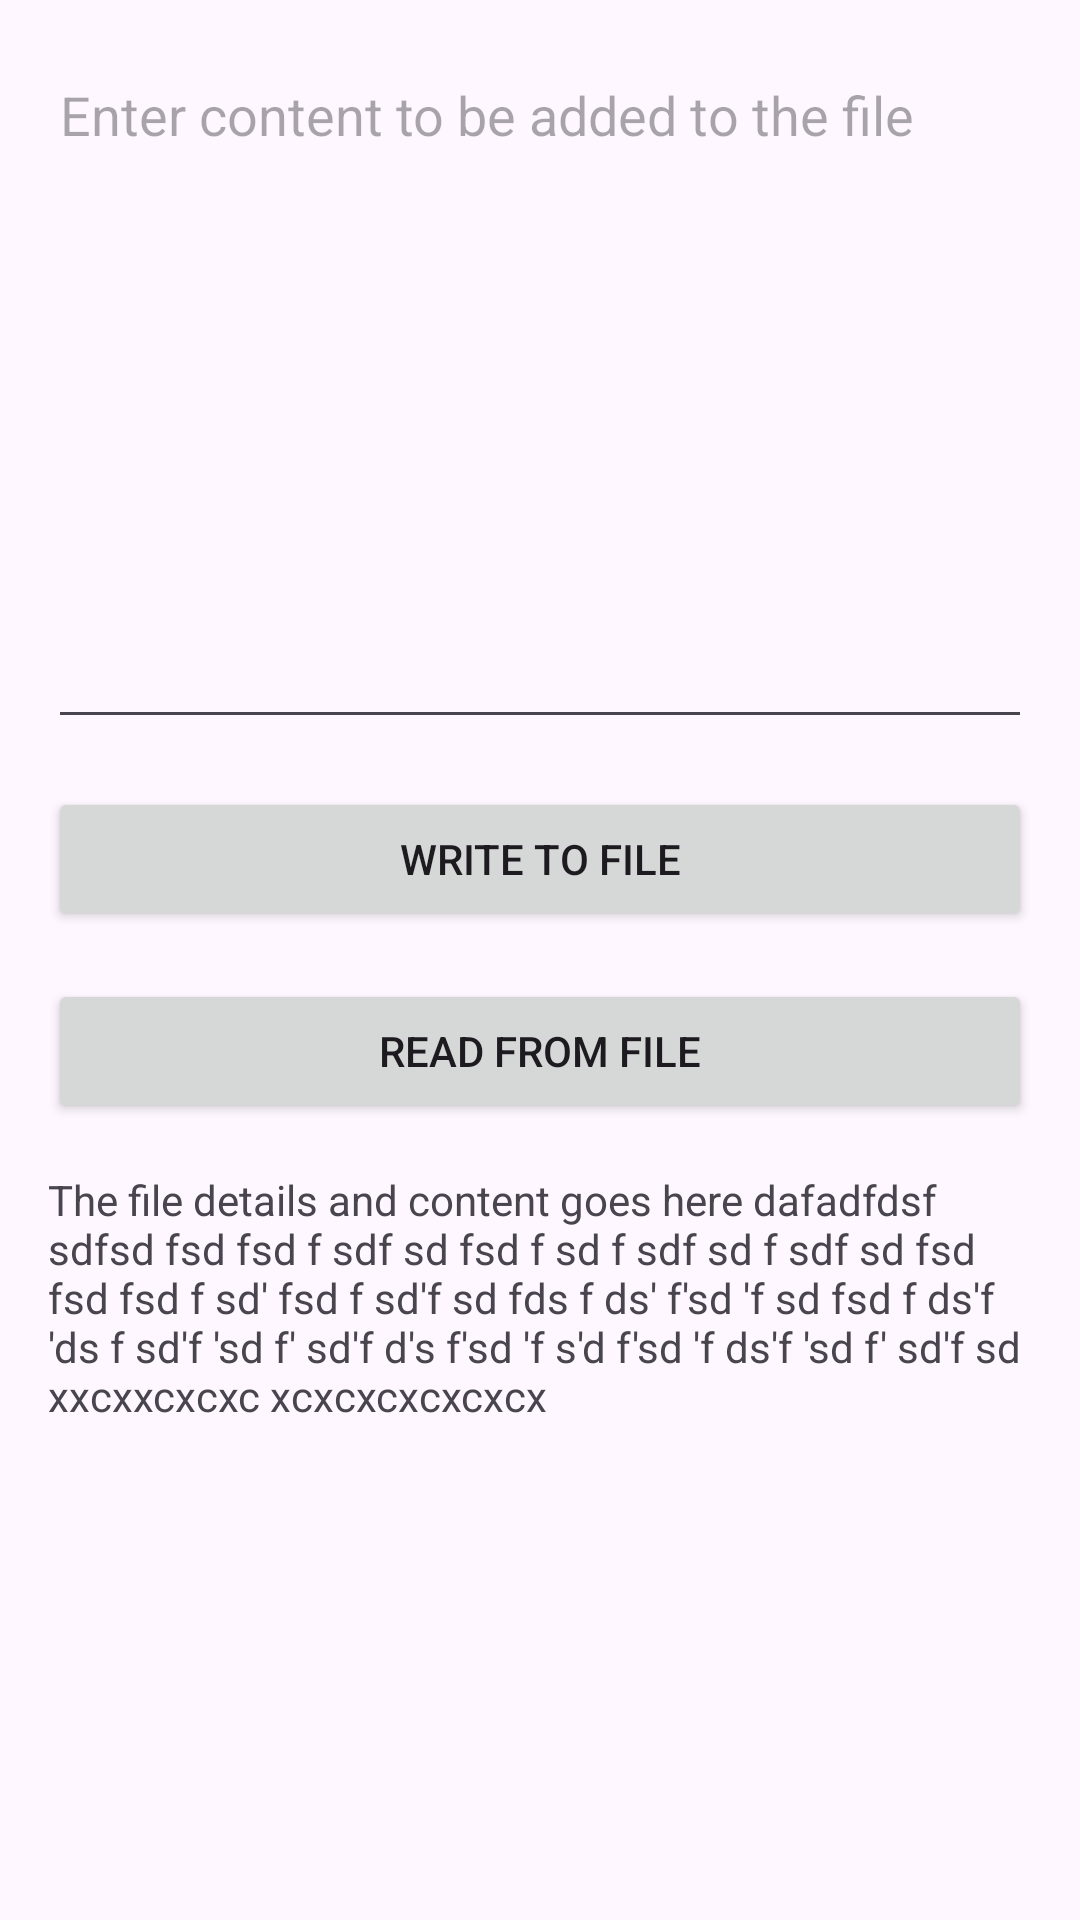

Android layout source for this screen:
<!-- AndroidManifest.xml: application theme Theme.ANDROIDDemos -->
<!-- res/layout/activity_files_with_data_directory.xml -->
<?xml version="1.0" encoding="utf-8"?>
<androidx.constraintlayout.widget.ConstraintLayout xmlns:android="http://schemas.android.com/apk/res/android"
    xmlns:app="http://schemas.android.com/apk/res-auto"
    xmlns:tools="http://schemas.android.com/tools"
    android:layout_width="match_parent"
    android:layout_height="match_parent"
    tools:context=".file_storage_demo.files_with_data_directory.FilesWithDataDirectory">

    <EditText
        android:id="@+id/etContentForFileDataDir"
        android:layout_width="0dp"
        android:layout_height="wrap_content"
        android:layout_marginStart="16dp"
        android:layout_marginTop="16dp"
        android:layout_marginEnd="16dp"
        android:gravity="start"
        android:hint="Enter content to be added to the file"
        android:isScrollContainer="true"
        android:minLines="10"
        app:layout_constraintEnd_toEndOf="parent"
        app:layout_constraintStart_toStartOf="parent"
        app:layout_constraintTop_toTopOf="parent" />

    <Button
        android:id="@+id/btnWriteToFileDataDir"
        android:layout_width="0dp"
        android:layout_height="wrap_content"
        android:layout_marginStart="16dp"
        android:layout_marginTop="16dp"
        android:layout_marginEnd="16dp"
        android:text="Write to File"
        app:layout_constraintEnd_toEndOf="parent"
        app:layout_constraintStart_toStartOf="parent"
        app:layout_constraintTop_toBottomOf="@+id/etContentForFileDataDir" />

    <Button
        android:id="@+id/btnReadFromFileDataDir"
        android:layout_width="0dp"
        android:layout_height="wrap_content"
        android:layout_marginStart="16dp"
        android:layout_marginTop="16dp"
        android:layout_marginEnd="16dp"
        android:text="Read from File"
        app:layout_constraintEnd_toEndOf="parent"
        app:layout_constraintStart_toStartOf="parent"
        app:layout_constraintTop_toBottomOf="@+id/btnWriteToFileDataDir" />

    <ScrollView
        android:layout_width="0dp"
        android:layout_height="0dp"
        android:layout_marginStart="16dp"
        android:layout_marginTop="16dp"
        android:layout_marginEnd="16dp"
        app:layout_constraintBottom_toBottomOf="parent"
        app:layout_constraintEnd_toEndOf="parent"
        app:layout_constraintStart_toStartOf="parent"
        app:layout_constraintTop_toBottomOf="@+id/btnReadFromFileDataDir">

        <LinearLayout
            android:layout_width="match_parent"
            android:layout_height="wrap_content"
            android:orientation="vertical">

            <TextView
                android:id="@+id/tvContentsOfFileDataDir"
                android:layout_width="match_parent"
                android:layout_height="match_parent"
                android:scrollIndicators="end"
                android:scrollbarAlwaysDrawVerticalTrack="true"
                android:scrollbarStyle="insideOverlay"
                android:scrollbars="vertical"
                android:scrollHorizontally="false"
                android:text="The file details and content goes here
dafadfdsf
sdfsd
fsd
fsd
f
sdf
sd
fsd
f
sd
f
sdf
sd
f
sdf
sd
fsd
fsd
fsd
f
sd'
fsd
f
sd'f
sd
fds
f
ds'
f'sd
'f
sd
fsd
f
ds'f
'ds
f
sd'f
'sd
f'
sd'f
d's
f'sd
'f
s'd
f'sd
'f
ds'f
'sd
f'
sd'f
sd
xxcxxcxcxc
xcxcxcxcxcxcx" />
        </LinearLayout>
    </ScrollView>
</androidx.constraintlayout.widget.ConstraintLayout>
<!-- resources referenced by this layout -->
<resources>
  <style name="Theme.ANDROIDDemos" parent="Theme.Material3.DayNight" />
</resources>
